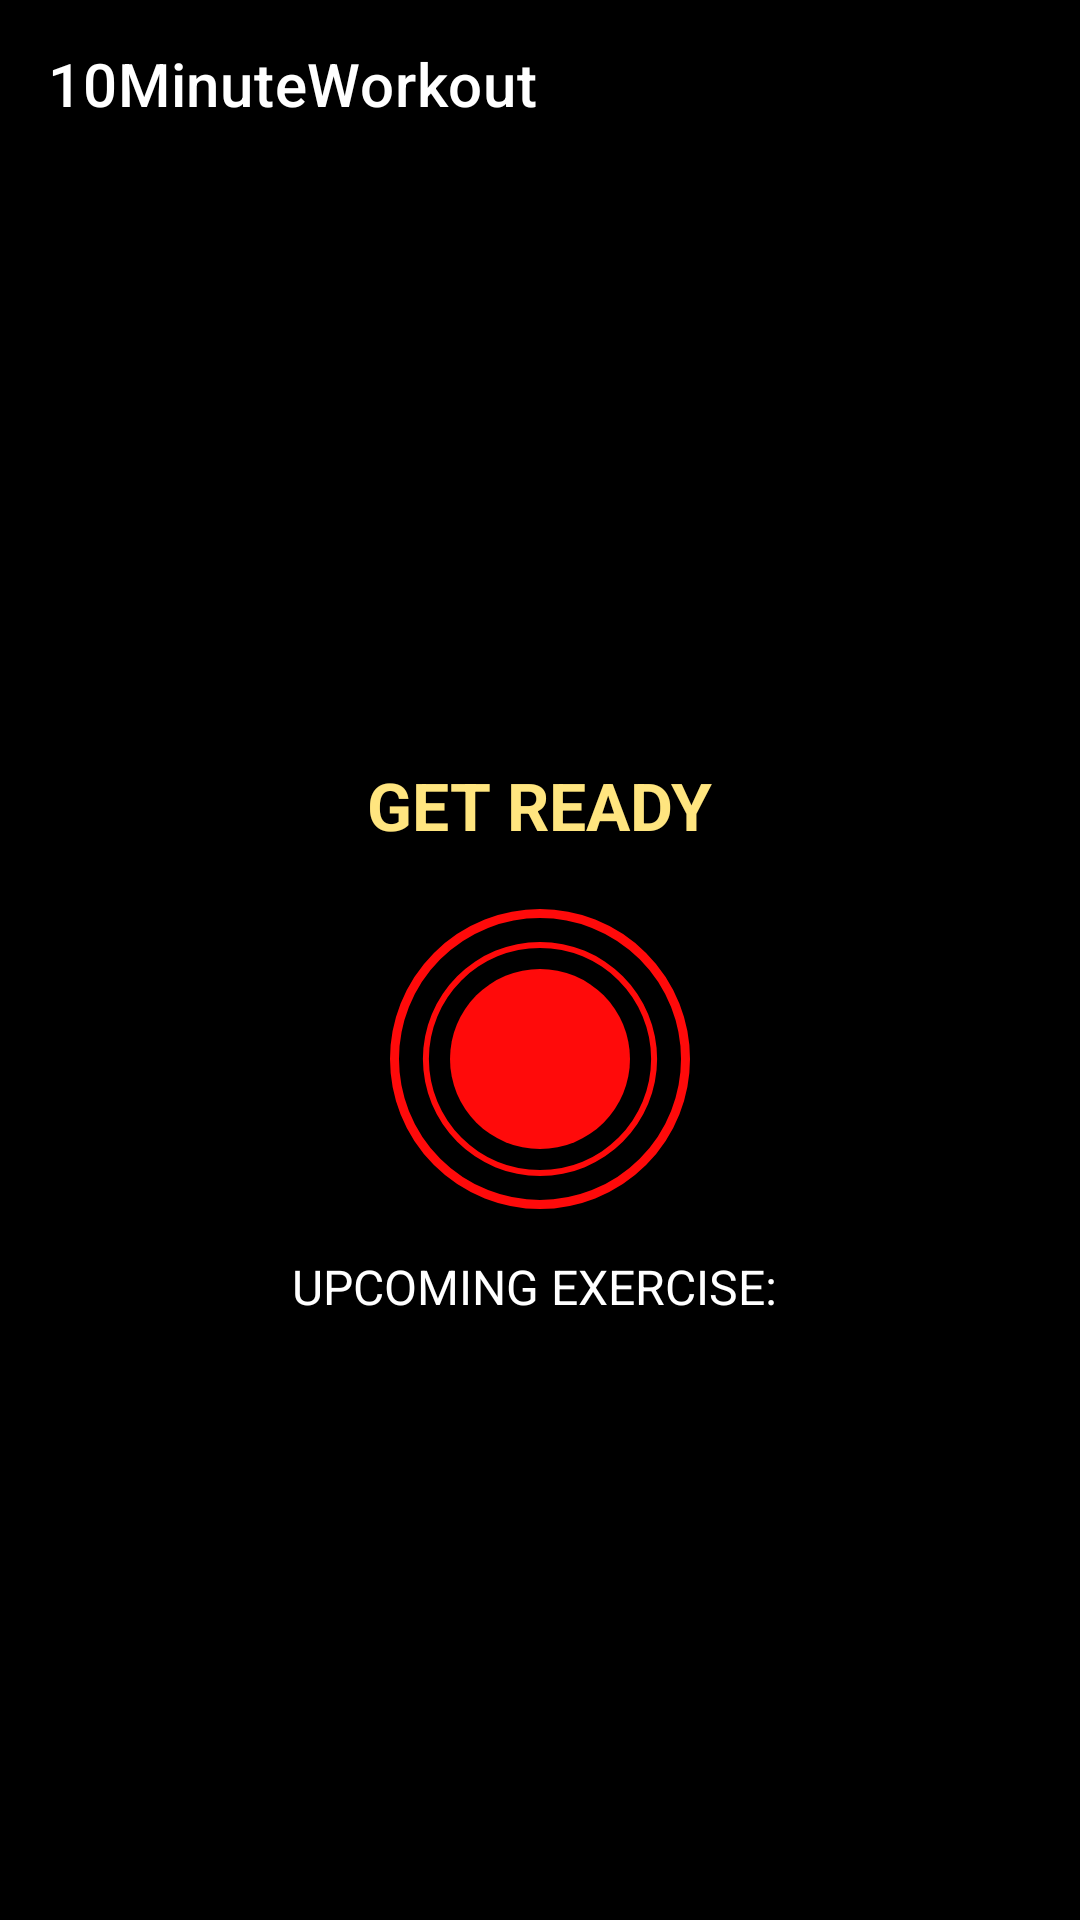

Layout XML and referenced resources for this Android screen:
<!-- AndroidManifest.xml: application theme Theme.10MinWorkoutApp -->
<!-- res/layout/activity_excercise.xml -->
<?xml version="1.0" encoding="utf-8"?>
<androidx.constraintlayout.widget.ConstraintLayout xmlns:android="http://schemas.android.com/apk/res/android"
    xmlns:app="http://schemas.android.com/apk/res-auto"
    xmlns:tools="http://schemas.android.com/tools"
    android:layout_width="match_parent"
    android:layout_height="match_parent"
    android:background="#000000"
    tools:context=".ExcerciseActivity">

    <androidx.appcompat.widget.Toolbar
        android:id="@+id/toolbarExcercise"
        android:layout_width="match_parent"
        app:title="10MinuteWorkout"
        android:layout_height="?android:attr/actionBarSize"
        android:background="@color/black"
        app:layout_constraintTop_toTopOf="parent"
        app:titleTextColor="@color/white" />

    <TextView
        android:id="@+id/tvTitle"
        android:layout_width="wrap_content"
        android:layout_height="wrap_content"
        android:textSize="22sp"
        android:text="GET READY"
        android:layout_marginBottom="20dp"
        android:textColor="#FFE57F"
        android:textStyle="bold"
        app:layout_constraintBottom_toTopOf="@id/flrestview"
        app:layout_constraintEnd_toEndOf="parent"
        app:layout_constraintStart_toStartOf="parent"/>

    <FrameLayout
        android:id="@+id/flrestview"
        android:layout_width="100dp"
        android:layout_height="100dp"
        android:layout_marginTop="10dp"
        android:background="@drawable/item_circular_color_accent_border_2"
        app:layout_constraintBottom_toBottomOf="parent"
        app:layout_constraintStart_toStartOf="parent"
        app:layout_constraintEnd_toEndOf="parent"
        app:layout_constraintTop_toBottomOf="@+id/toolbarExcercise">

        <ProgressBar
            android:id="@+id/progressbarrest"
            android:layout_width="100dp"
            android:layout_height="100dp"
            style="?android:attr/progressBarStyleHorizontal"
            android:layout_gravity="center"
            android:indeterminate="false"
            android:max="10"
            android:progress="100"
            android:rotation="-90"
            android:background="@drawable/circular_progress_bar_gray"
            android:progressDrawable="@drawable/circular_progress_bar"/>


        <LinearLayout
            android:layout_width="60dp"
            android:layout_height="60dp"
            android:layout_gravity="center"
            android:background="@drawable/item_circular_color_accent_background"
            android:gravity="center">

            <TextView
                android:id="@+id/tvTimer"
                android:layout_width="wrap_content"
                android:layout_height="wrap_content"
                android:textColor="#FFFFFF"
                android:textSize="25sp"
                android:textStyle="bold"
                tools:text="10"/>

        </LinearLayout>

    </FrameLayout>

    <TextView
        android:id="@+id/tvupcominglabel"
        android:layout_width="wrap_content"
        android:layout_height="wrap_content"
        android:layout_marginTop="15dp"
        android:textColor="#FFFFFF"
        android:text="UPCOMING EXERCISE: "
        android:textSize="16sp"
        android:textStyle="normal"
        tools:visibility="visible"
        app:layout_constraintEnd_toEndOf="parent"
        app:layout_constraintStart_toStartOf="parent"
        app:layout_constraintBottom_toTopOf="@id/tvupcomingexercisename"
        app:layout_constraintTop_toBottomOf="@id/flrestview" />

    <TextView
        android:id="@+id/tvupcomingexercisename"
        android:layout_width="wrap_content"
        android:layout_height="wrap_content"
        android:textColor="#FFE57F"
        android:textSize="22sp"
        android:textStyle="normal"
        android:visibility="gone"
        tools:visibility="visible"
        app:layout_constraintEnd_toEndOf="parent"
        app:layout_constraintStart_toStartOf="parent"
        app:layout_constraintTop_toBottomOf="@id/tvupcominglabel" />

    <ImageView
        android:id="@+id/ivImage"
        android:layout_width="match_parent"
        android:layout_height="0dp"
        android:scaleType="fitXY"
        android:src="@drawable/ic_jumpingjack"
        android:visibility="invisible"
        app:layout_constraintBottom_toTopOf="@+id/tvExerciseName"
        app:layout_constraintTop_toBottomOf="@+id/toolbarExcercise"/>

    <TextView
        android:id="@+id/tvExerciseName"
        android:layout_width="wrap_content"
        android:layout_height="wrap_content"
        android:layout_marginTop="5dp"
        android:text="Exercise Name"
        android:textColor="#FF0A0A"
        android:textSize="22sp"
        android:textStyle="bold"
        android:visibility="gone"
        app:layout_constraintEnd_toEndOf="parent"
        app:layout_constraintStart_toStartOf="parent"
        app:layout_constraintTop_toBottomOf="@+id/ivImage"
        tools:visibility="visible"/>


    <FrameLayout
        android:id="@+id/flexerciseview"
        android:layout_width="100dp"
        android:layout_height="100dp"
        android:layout_marginTop="5dp"
        android:layout_marginBottom="5dp"
        android:visibility="gone"
        tools:visibility="visible"
        android:background="@drawable/item_circular_color_accent_border_2"
        app:layout_constraintBottom_toBottomOf="parent"
        app:layout_constraintStart_toStartOf="parent"
        app:layout_constraintEnd_toEndOf="parent"
        app:layout_constraintTop_toBottomOf="@+id/tvExerciseName">

        <ProgressBar
            android:id="@+id/progressbarexercise"
            android:layout_width="100dp"
            android:layout_height="100dp"
            style="?android:attr/progressBarStyleHorizontal"
            android:layout_gravity="center"
            android:indeterminate="false"
            android:max="30"
            android:progress="300"
            android:rotation="-90"
            android:background="@drawable/circular_progress_bar_gray"
            android:progressDrawable="@drawable/circular_progress_bar"/>


        <LinearLayout
            android:layout_width="60dp"
            android:layout_height="60dp"
            android:layout_gravity="center"
            android:background="@drawable/item_circular_color_accent_background"
            android:gravity="center">

            <TextView
                android:id="@+id/tvTimerExercise"
                android:layout_width="wrap_content"
                android:layout_height="wrap_content"
                android:textColor="#FFFFFF"
                android:textSize="25sp"
                android:textStyle="bold"
                tools:text="30"/>

        </LinearLayout>

    </FrameLayout>

    <androidx.recyclerview.widget.RecyclerView
        android:id="@+id/rvExerciseStatus"
        android:layout_width="wrap_content"
        android:layout_height="wrap_content"
        android:layout_margin="5dp"
        app:layout_constraintEnd_toEndOf="parent"
        app:layout_constraintStart_toStartOf="parent"
        app:layout_constraintTop_toBottomOf="@id/flexerciseview"
        app:layout_constraintBottom_toBottomOf="parent"/>



</androidx.constraintlayout.widget.ConstraintLayout>
<!-- resources referenced by this layout -->
<resources>
  <!-- drawable circular_progress_bar (drawable) -->
  <?xml version="1.0" encoding="utf-8"?>
  <layer-list xmlns:android="http://schemas.android.com/apk/res/android">
  <item>
      <shape
          android:innerRadiusRatio="2.7"
          android:shape="ring"
          android:thicknessRatio="50.0"
          android:useLevel="true">
          <solid
              android:color="#FF0A0A"/>
      </shape>
  
  </item>
  </layer-list>
  <!-- drawable circular_progress_bar_gray (drawable-v24) -->
  <?xml version="1.0" encoding="utf-8"?>
  <layer-list xmlns:android="http://schemas.android.com/apk/res/android">
  <item>
      <shape
          android:innerRadiusRatio="4.7"
          android:shape="ring"
          android:thicknessRatio="55.0"
          android:useLevel="false">
          <solid
              android:color="#DCD3D3"/>
      </shape>
  
  </item>
  </layer-list>
  <!-- drawable ic_jumpingjack: png bitmap (drawable, 40973 bytes) -->
  <!-- drawable item_circular_color_accent_background (drawable) -->
  <?xml version="1.0" encoding="utf-8"?>
  <shape xmlns:android="http://schemas.android.com/apk/res/android"
      android:shape="oval"
      >
      <solid
          android:color="#FF0A0A"/>
  
  </shape>
  <!-- drawable item_circular_color_accent_border_2 (drawable-v24) -->
  <?xml version="1.0" encoding="utf-8"?>
  <shape xmlns:android="http://schemas.android.com/apk/res/android"
      android:shape="oval"
      >
      <stroke
          android:width="3dp"
          android:color="#FF0A0A"/>
      <solid
          android:color="@color/black"/>
  
  </shape>
  <style name="Theme.10MinWorkoutApp" parent="Theme.MaterialComponents.DayNight.NoActionBar">
          
          <item name="colorPrimary">@color/purple_500</item>
          <item name="colorPrimaryVariant">@color/purple_700</item>
          <item name="colorOnPrimary">@color/white</item>
          
          <item name="colorSecondary">@color/teal_200</item>
          <item name="colorSecondaryVariant">@color/teal_700</item>
          <item name="colorOnSecondary">@color/black</item>
          
          <item name="android:statusBarColor" tools:targetApi="l">@color/black</item>
          
      </style>
  <!-- not gathered from this repository: default colours our renderer supplied (Android Studio template values) -->
  <color name="purple_500">#FF6200EE</color>
  <color name="purple_700">#FF3700B3</color>
  <color name="teal_200">#FF03DAC5</color>
  <color name="teal_700">#FF018786</color>
  <color name="black">#FF000000</color>
  <color name="white">#FFFFFFFF</color>
</resources>
